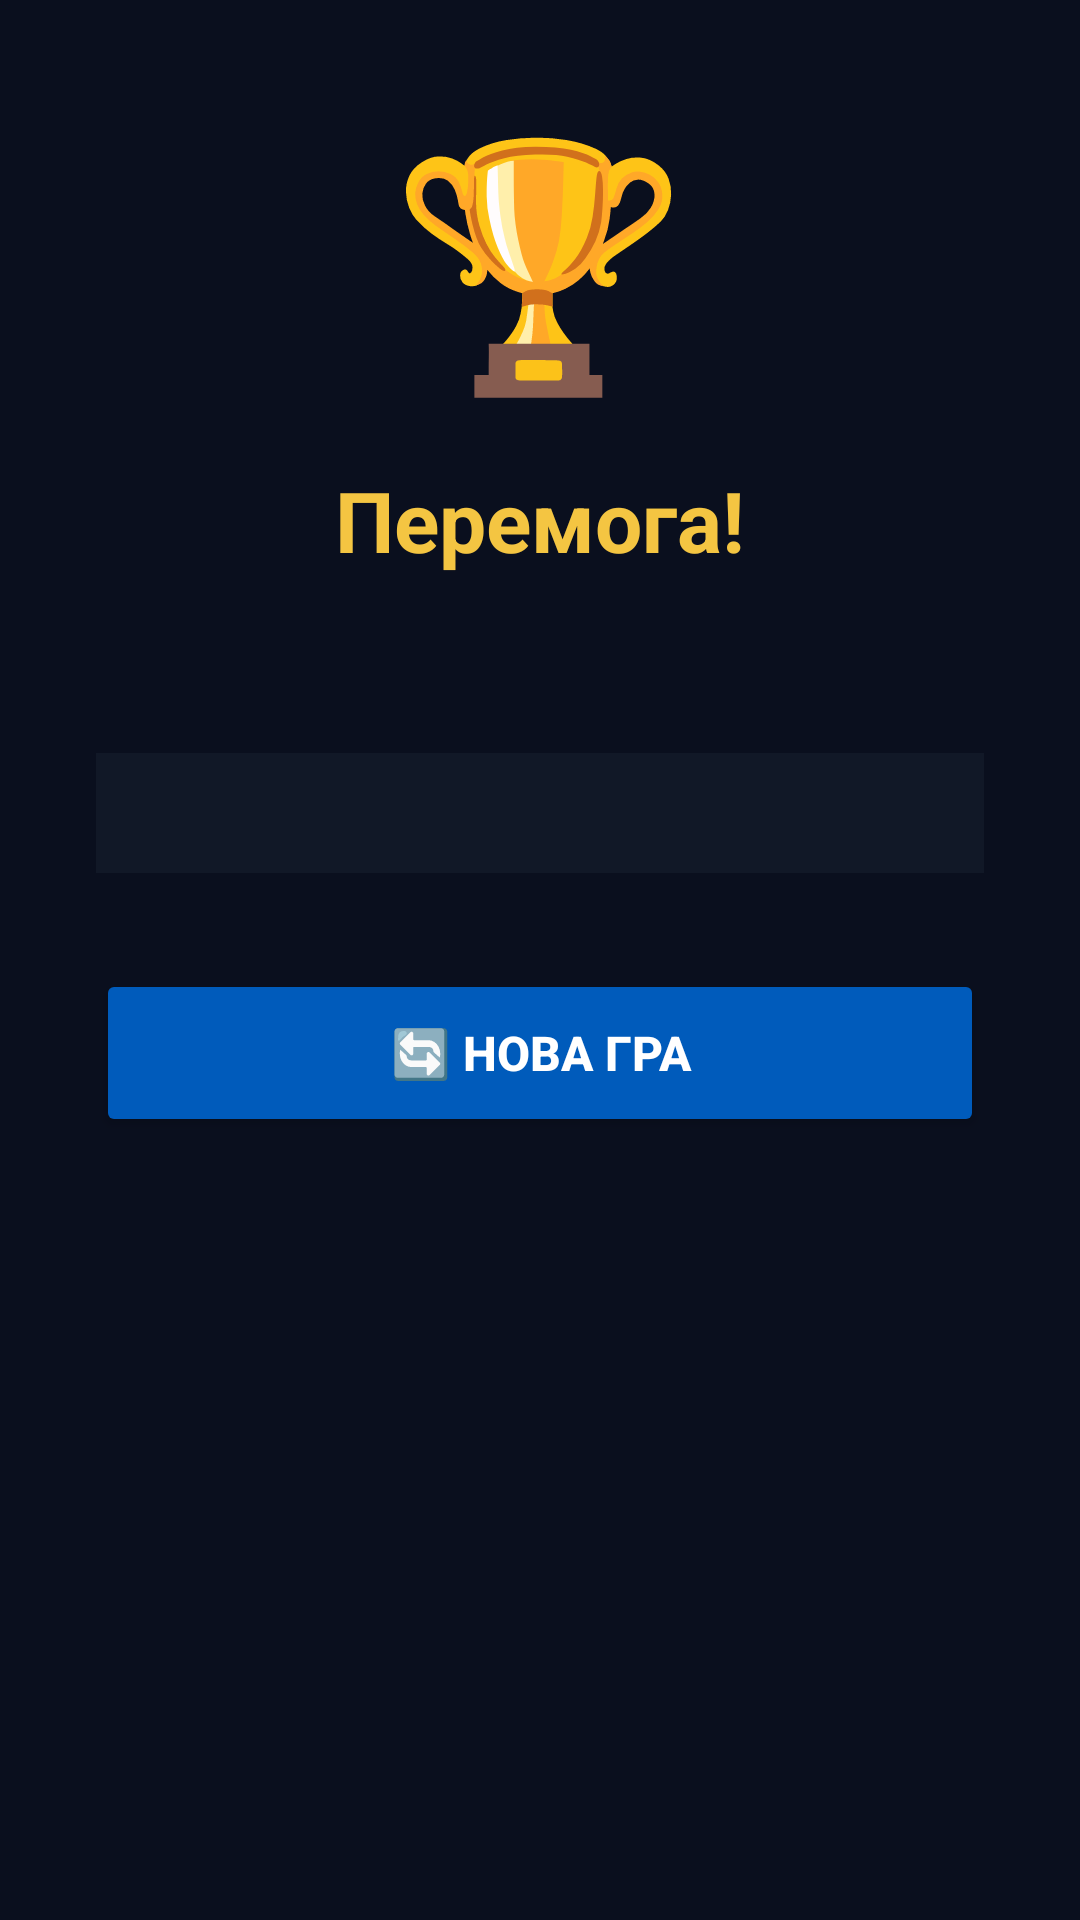

Write the Android layout XML for this screen, with the resource values it uses.
<!-- AndroidManifest.xml: application theme Theme.MonopolyUkraine -->
<!-- res/layout/activity_win.xml -->
<?xml version="1.0" encoding="utf-8"?>
<ScrollView xmlns:android="http://schemas.android.com/apk/res/android"
    android:layout_width="match_parent" android:layout_height="match_parent"
    android:background="@color/bg">

    <LinearLayout android:layout_width="match_parent" android:layout_height="wrap_content"
        android:orientation="vertical" android:gravity="center"
        android:padding="32dp">

        <TextView android:id="@+id/tvWinEmoji" android:text="🏆"
            android:textSize="80sp" android:gravity="center"
            android:layout_width="wrap_content" android:layout_height="wrap_content"/>

        <TextView android:id="@+id/tvWinName" android:text="Перемога!"
            android:textSize="28sp" android:textColor="@color/gold"
            android:textStyle="bold" android:gravity="center"
            android:layout_marginTop="16dp"
            android:layout_width="wrap_content" android:layout_height="wrap_content"/>

        <TextView android:id="@+id/tvWinSubtitle"
            android:textSize="14sp" android:textColor="@color/muted"
            android:gravity="center" android:layout_marginTop="8dp"
            android:layout_width="wrap_content" android:layout_height="wrap_content"/>

        <LinearLayout android:id="@+id/statsContainer"
            android:layout_width="match_parent" android:layout_height="wrap_content"
            android:orientation="vertical"
            android:background="@color/card" android:padding="20dp"
            android:layout_marginTop="32dp"/>

        <Button android:id="@+id/btnNewGame"
            android:text="🔄 НОВА ГРА"
            android:layout_width="match_parent" android:layout_height="56dp"
            android:layout_marginTop="32dp"
            android:backgroundTint="@color/blue_ua"
            android:textColor="@color/white" android:textSize="16sp"
            android:textStyle="bold"/>
    </LinearLayout>
</ScrollView>
<!-- resources referenced by this layout -->
<resources>
  <color name="bg">#0a0f1e</color>
  <color name="blue_ua">#005BBB</color>
  <color name="card">#111827</color>
  <color name="gold">#F4C542</color>
  <color name="muted">#6B7A99</color>
  <color name="white">#FFFFFF</color>
  <style name="Theme.MonopolyUkraine" parent="Theme.MaterialComponents.NoActionBar">
          <item name="colorPrimary">@color/blue_ua</item>
          <item name="colorPrimaryVariant">@color/blue_ua</item>
          <item name="colorOnPrimary">@color/white</item>
          <item name="colorSecondary">@color/gold</item>
          <item name="android:windowBackground">@color/bg</item>
          <item name="android:textColor">@color/text</item>
          <item name="android:statusBarColor">@color/bg</item>
          <item name="android:navigationBarColor">@color/bg</item>
      </style>
  <color name="text">#E8EAF6</color>
</resources>
